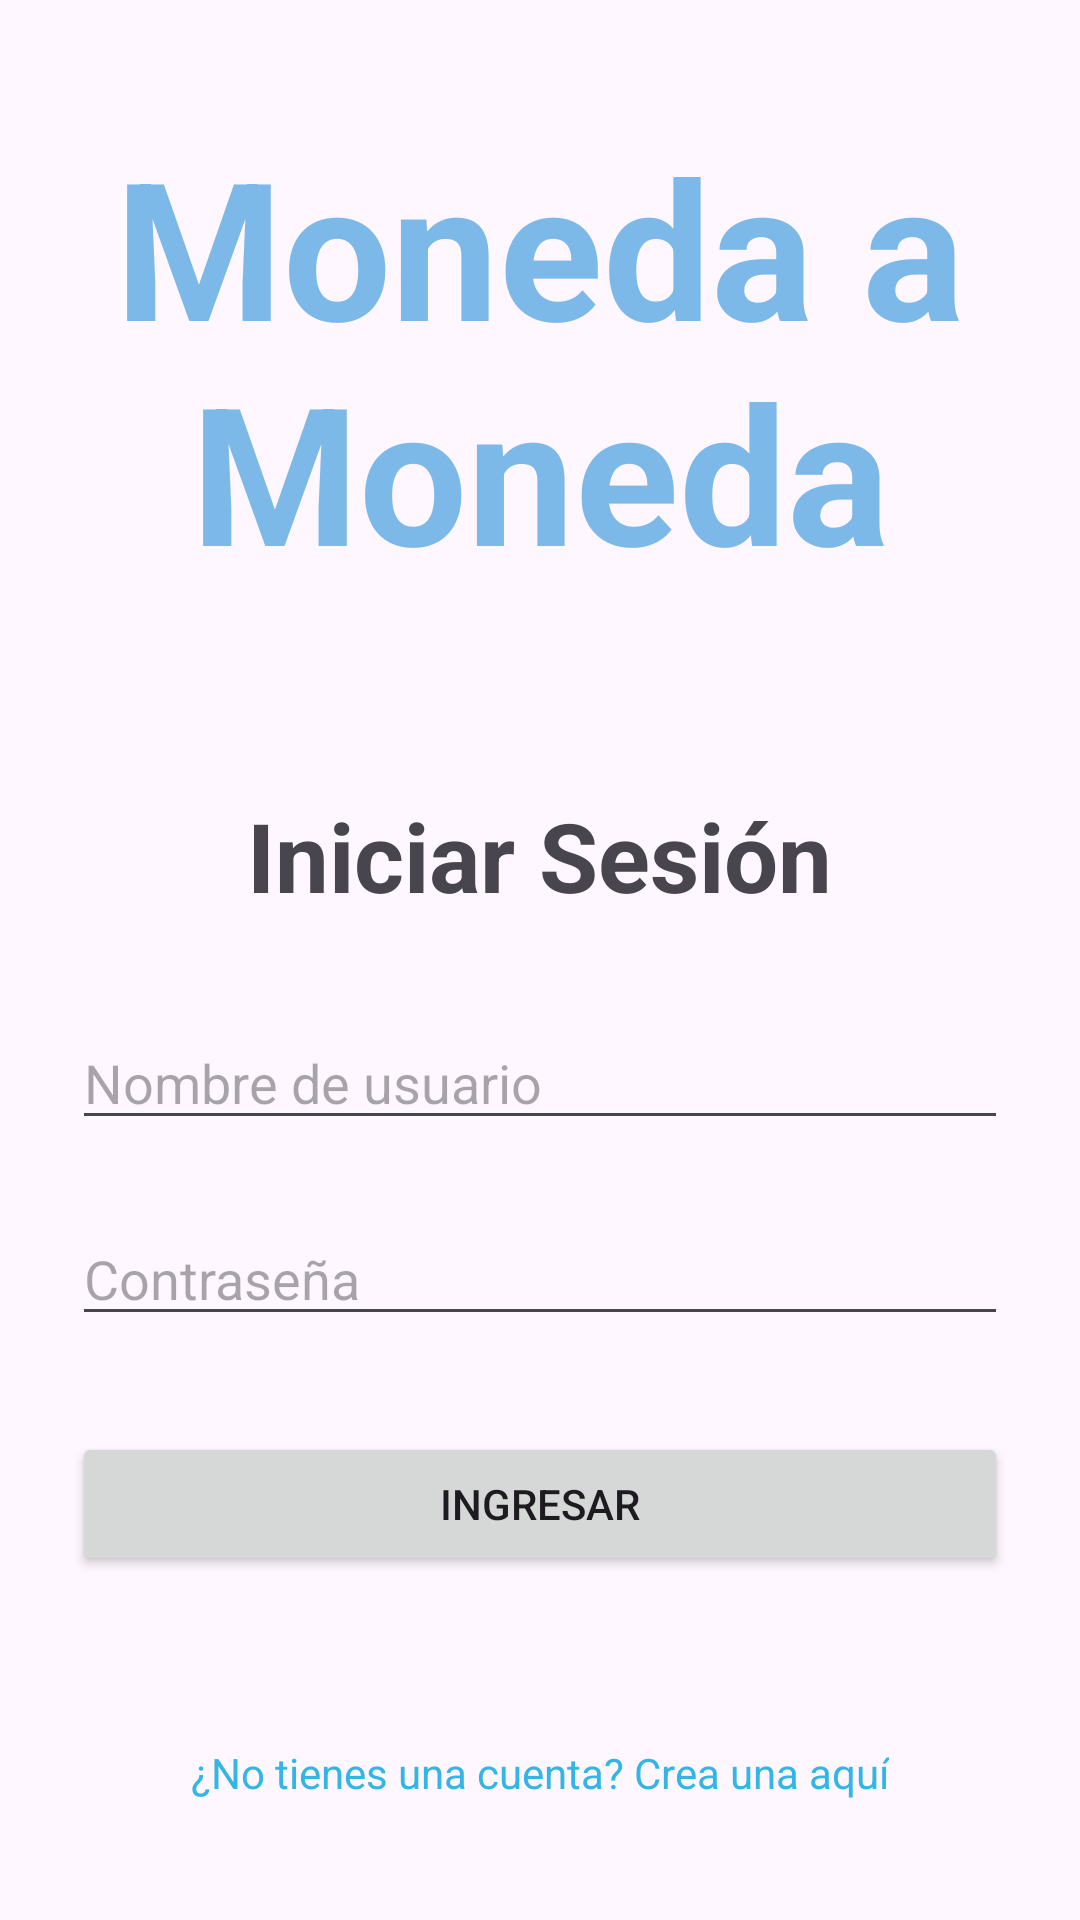

Write the Android layout XML for this screen, with the resource values it uses.
<!-- AndroidManifest.xml: application theme Theme.MonedaAMoneda -->
<!-- res/layout/activity_main.xml -->
<?xml version="1.0" encoding="utf-8"?>
<androidx.constraintlayout.widget.ConstraintLayout xmlns:android="http://schemas.android.com/apk/res/android"
    xmlns:app="http://schemas.android.com/apk/res-auto"
    xmlns:tools="http://schemas.android.com/tools"
    android:id="@+id/main"
    android:layout_width="match_parent"
    android:layout_height="match_parent"
    tools:context=".MainActivity">

    <LinearLayout
        xmlns:android="http://schemas.android.com/apk/res/android"
        android:layout_width="match_parent"
        android:layout_height="match_parent"
        android:orientation="vertical"
        android:padding="24dp"
        android:gravity="center">

        
        <TextView
            android:id="@+id/tv_app_title"
            android:layout_width="wrap_content"
            android:layout_height="wrap_content"
            android:text="Moneda a Moneda"
            android:textSize="64sp"
            android:textColor="#7CB9E8"
            android:gravity="center"
            android:layout_marginBottom="64dp"
            android:textStyle="bold"/>



        
        <TextView
            android:id="@+id/tv_title"
            android:layout_width="wrap_content"
            android:layout_height="wrap_content"
            android:text="Iniciar Sesión"
            android:textSize="32sp"
            android:textStyle="bold"
            android:gravity="center"
            android:layout_marginBottom="32dp"/>

        
        <EditText
            android:id="@+id/et_username"
            android:layout_width="match_parent"
            android:layout_height="wrap_content"
            android:hint="Nombre de usuario"
            android:inputType="text"
            android:layout_marginBottom="24dp"/>

        
        <EditText
            android:id="@+id/et_password"
            android:layout_width="match_parent"
            android:layout_height="wrap_content"
            android:hint="Contraseña"
            android:inputType="textPassword"
            android:layout_marginBottom="32dp"/>
        <Button
            android:id="@+id/btn_login"
            android:layout_width="match_parent"
            android:layout_height="wrap_content"
            android:text="Ingresar"
            android:layout_marginBottom="24dp"/>


        
        <TextView
            android:id="@+id/tv_create_account"
            android:layout_width="wrap_content"
            android:layout_height="wrap_content"
            android:text="¿No tienes una cuenta? Crea una aquí"
            android:textSize="14sp"
            android:textColor="@android:color/holo_blue_light"
            android:layout_gravity="center"
            android:layout_marginTop="32dp"/>

    </LinearLayout>



</androidx.constraintlayout.widget.ConstraintLayout>
<!-- resources referenced by this layout -->
<resources>
  <style name="Theme.MonedaAMoneda" parent="Base.Theme.MonedaAMoneda" />
  <style name="Base.Theme.MonedaAMoneda" parent="Theme.Material3.DayNight.NoActionBar">
          
          
      </style>
</resources>
